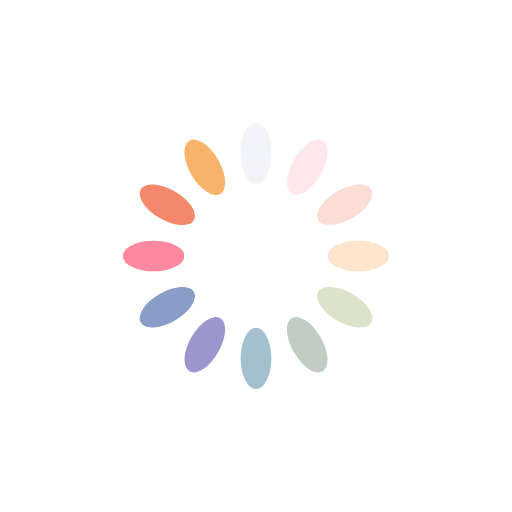
t = 0.00 s
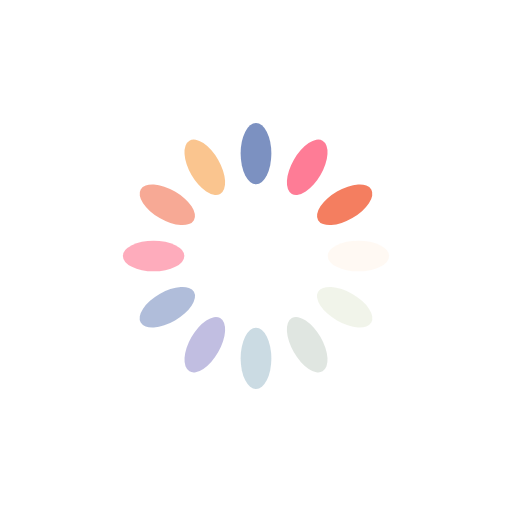
t = 0.25 s
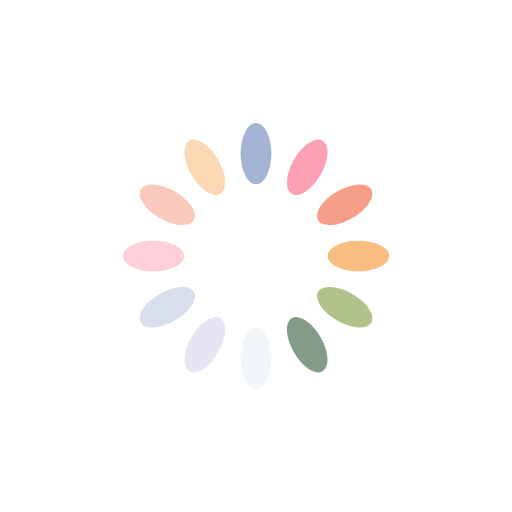
t = 0.50 s
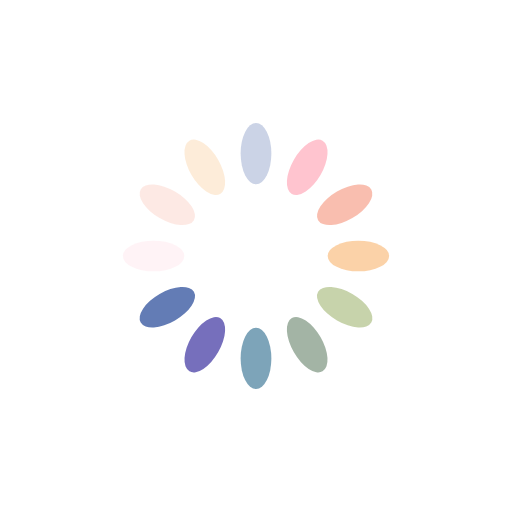
t = 0.75 s

The animated SVG that drew these frames (rendered in a browser with its animation timeline set to each time). Animation: 12 SMIL elements (animate=12); one cycle of 1.00 s, repeats indefinitely.

<svg xmlns="http://www.w3.org/2000/svg" viewBox="0 0 100 100" preserveAspectRatio="xMidYMid"
     style="shape-rendering: auto; display: block; background: rgb(255, 255, 255);" width="200" height="200"
     xmlns:xlink="http://www.w3.org/1999/xlink">
    <g>
        <g transform="rotate(0 50 50)">
            <rect fill="#637cb5" height="12" width="6" ry="6" rx="3" y="24" x="47">
                <animate repeatCount="indefinite" begin="-0.9166666666666666s" dur="1s" keyTimes="0;1" values="1;0"
                         attributeName="opacity"></animate>
            </rect>
        </g>
        <g transform="rotate(30 50 50)">
            <rect fill="#fe718d" height="12" width="6" ry="6" rx="3" y="24" x="47">
                <animate repeatCount="indefinite" begin="-0.8333333333333334s" dur="1s" keyTimes="0;1" values="1;0"
                         attributeName="opacity"></animate>
            </rect>
        </g>
        <g transform="rotate(60 50 50)">
            <rect fill="#f47e60" height="12" width="6" ry="6" rx="3" y="24" x="47">
                <animate repeatCount="indefinite" begin="-0.75s" dur="1s" keyTimes="0;1" values="1;0"
                         attributeName="opacity"></animate>
            </rect>
        </g>
        <g transform="rotate(90 50 50)">
            <rect fill="#f8b26a" height="12" width="6" ry="6" rx="3" y="24" x="47">
                <animate repeatCount="indefinite" begin="-0.6666666666666666s" dur="1s" keyTimes="0;1" values="1;0"
                         attributeName="opacity"></animate>
            </rect>
        </g>
        <g transform="rotate(120 50 50)">
            <rect fill="#abbd81" height="12" width="6" ry="6" rx="3" y="24" x="47">
                <animate repeatCount="indefinite" begin="-0.5833333333333334s" dur="1s" keyTimes="0;1" values="1;0"
                         attributeName="opacity"></animate>
            </rect>
        </g>
        <g transform="rotate(150 50 50)">
            <rect fill="#849b87" height="12" width="6" ry="6" rx="3" y="24" x="47">
                <animate repeatCount="indefinite" begin="-0.5s" dur="1s" keyTimes="0;1" values="1;0"
                         attributeName="opacity"></animate>
            </rect>
        </g>
        <g transform="rotate(180 50 50)">
            <rect fill="#6492ac" height="12" width="6" ry="6" rx="3" y="24" x="47">
                <animate repeatCount="indefinite" begin="-0.4166666666666667s" dur="1s" keyTimes="0;1" values="1;0"
                         attributeName="opacity"></animate>
            </rect>
        </g>
        <g transform="rotate(210 50 50)">
            <rect fill="#6a63b6" height="12" width="6" ry="6" rx="3" y="24" x="47">
                <animate repeatCount="indefinite" begin="-0.3333333333333333s" dur="1s" keyTimes="0;1" values="1;0"
                         attributeName="opacity"></animate>
            </rect>
        </g>
        <g transform="rotate(240 50 50)">
            <rect fill="#637cb5" height="12" width="6" ry="6" rx="3" y="24" x="47">
                <animate repeatCount="indefinite" begin="-0.25s" dur="1s" keyTimes="0;1" values="1;0"
                         attributeName="opacity"></animate>
            </rect>
        </g>
        <g transform="rotate(270 50 50)">
            <rect fill="#fe718d" height="12" width="6" ry="6" rx="3" y="24" x="47">
                <animate repeatCount="indefinite" begin="-0.16666666666666666s" dur="1s" keyTimes="0;1" values="1;0"
                         attributeName="opacity"></animate>
            </rect>
        </g>
        <g transform="rotate(300 50 50)">
            <rect fill="#f47e60" height="12" width="6" ry="6" rx="3" y="24" x="47">
                <animate repeatCount="indefinite" begin="-0.08333333333333333s" dur="1s" keyTimes="0;1" values="1;0"
                         attributeName="opacity"></animate>
            </rect>
        </g>
        <g transform="rotate(330 50 50)">
            <rect fill="#f8b26a" height="12" width="6" ry="6" rx="3" y="24" x="47">
                <animate repeatCount="indefinite" begin="0s" dur="1s" keyTimes="0;1" values="1;0"
                         attributeName="opacity"></animate>
            </rect>
        </g>
        <g></g>
    </g><!-- [ldio] generated by https://loading.io -->
</svg>
